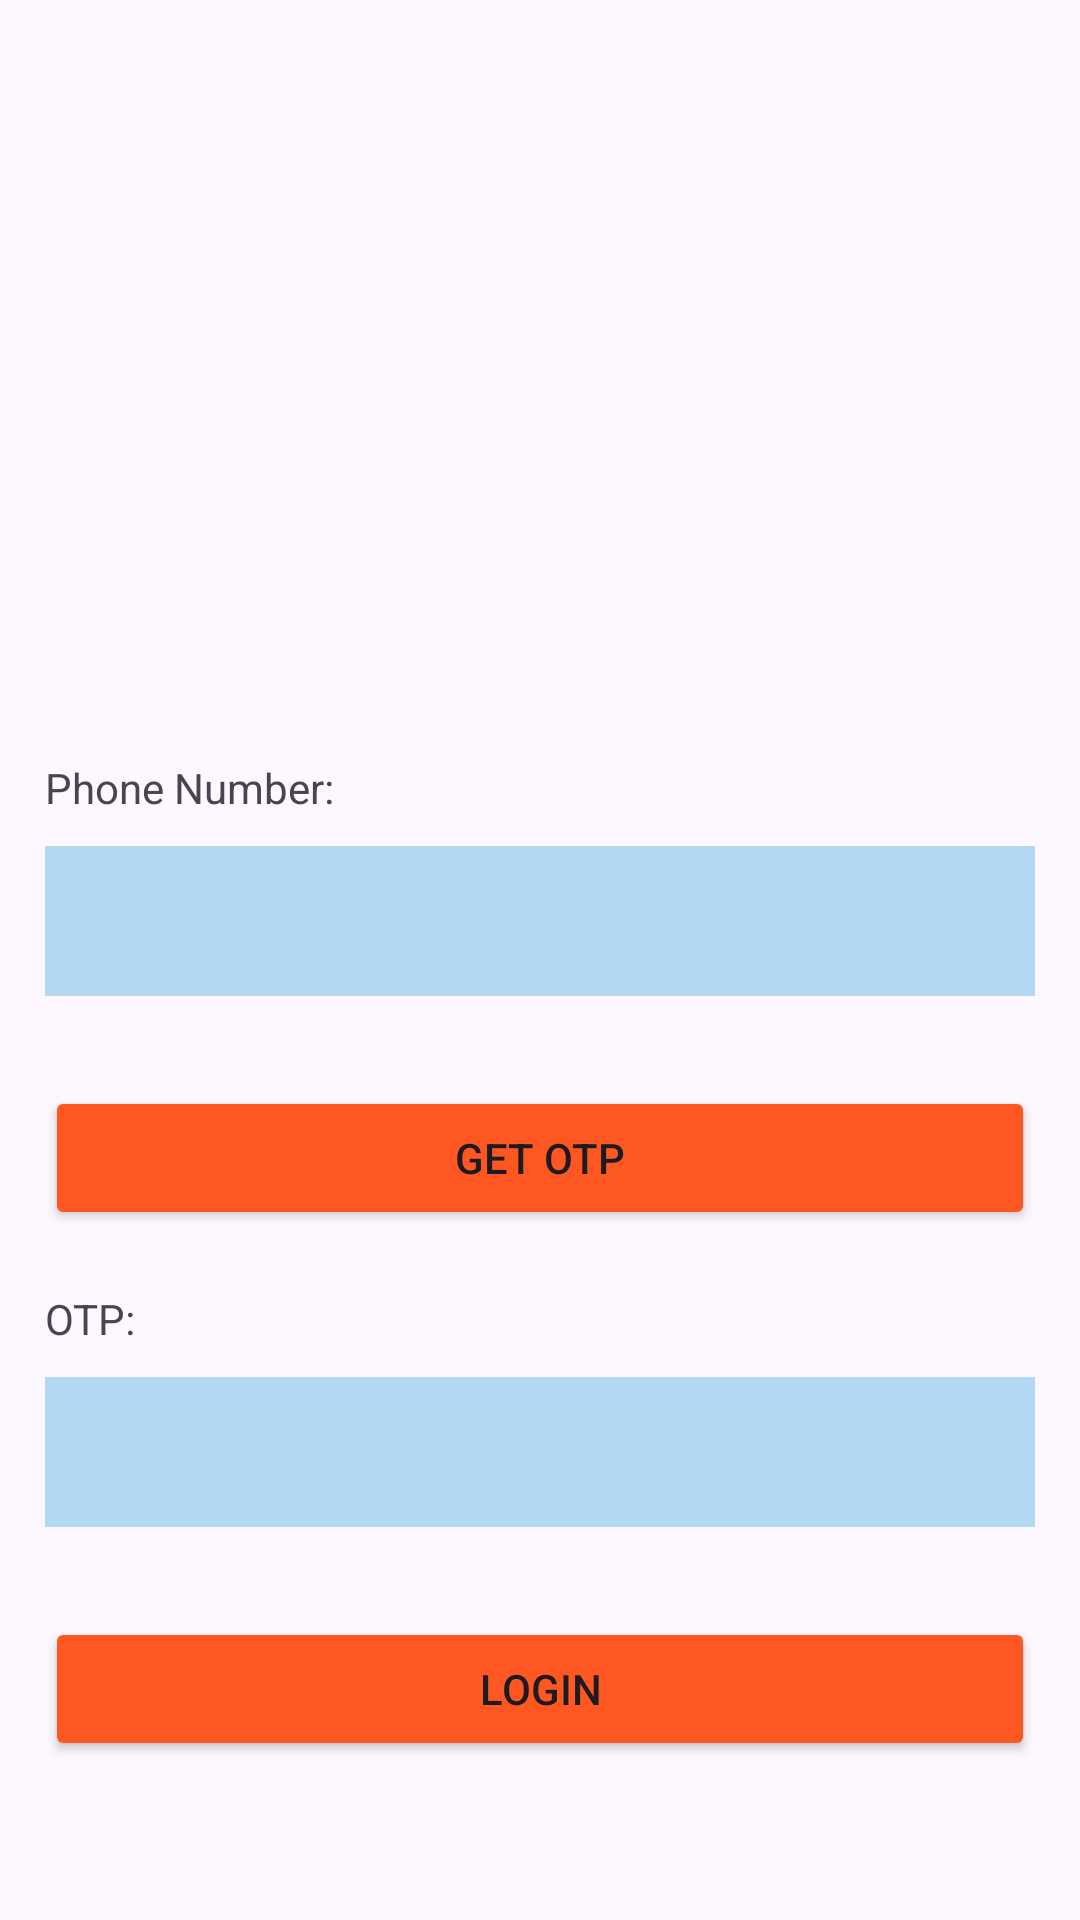

This screen was rendered from an Android layout file. Write that file and the resources it references.
<!-- AndroidManifest.xml: application theme Theme.Lab1_PH46788 -->
<!-- res/layout/activity_login_phone.xml -->
<?xml version="1.0" encoding="utf-8"?>
<LinearLayout xmlns:android="http://schemas.android.com/apk/res/android"
    xmlns:app="http://schemas.android.com/apk/res-auto"
    xmlns:tools="http://schemas.android.com/tools"
    android:layout_width="match_parent"
    android:layout_height="match_parent"
    android:orientation="vertical"
    android:gravity="center"
    android:padding="15dp"
    tools:context=".LoginPhoneActivity">

    <ImageView
        android:layout_width="200dp"
        android:layout_height="200dp"
        android:src="@drawable/ic_otp" />

    <TextView
        android:layout_width="match_parent"
        android:layout_height="wrap_content"
        android:layout_marginBottom="10dp"
        android:text="Phone Number: "

        />

    <EditText
        android:id="@+id/edt_phone"
        android:layout_width="match_parent"
        android:layout_height="50dp"
        android:background="#B3D8F4"
        android:padding="10dp" />

    <Button
        android:id="@+id/btn_getotp"
        android:layout_width="match_parent"
        android:layout_height="wrap_content"
        android:layout_marginTop="30dp"
        android:backgroundTint="#FF5722"
        android:text="Get OTP" />

    <TextView
        android:layout_width="match_parent"
        android:layout_height="wrap_content"
        android:layout_marginTop="20dp"
        android:layout_marginBottom="10dp"
        android:text="OTP: " />

    <EditText
        android:id="@+id/edt_otp"
        android:layout_width="match_parent"
        android:layout_height="50dp"
        android:background="#B3D8F4"
        android:padding="10dp" />

    <Button
        android:id="@+id/btn_login"
        android:layout_width="match_parent"
        android:layout_height="wrap_content"
        android:layout_marginTop="30dp"
        android:backgroundTint="#FF5722"
        android:text="Login" />

</LinearLayout>
<!-- resources referenced by this layout -->
<resources>
  <style name="Theme.Lab1_PH46788" parent="Base.Theme.Lab1_PH46788" />
  <style name="Base.Theme.Lab1_PH46788" parent="Theme.Material3.DayNight.NoActionBar">
          
          
      </style>
</resources>
